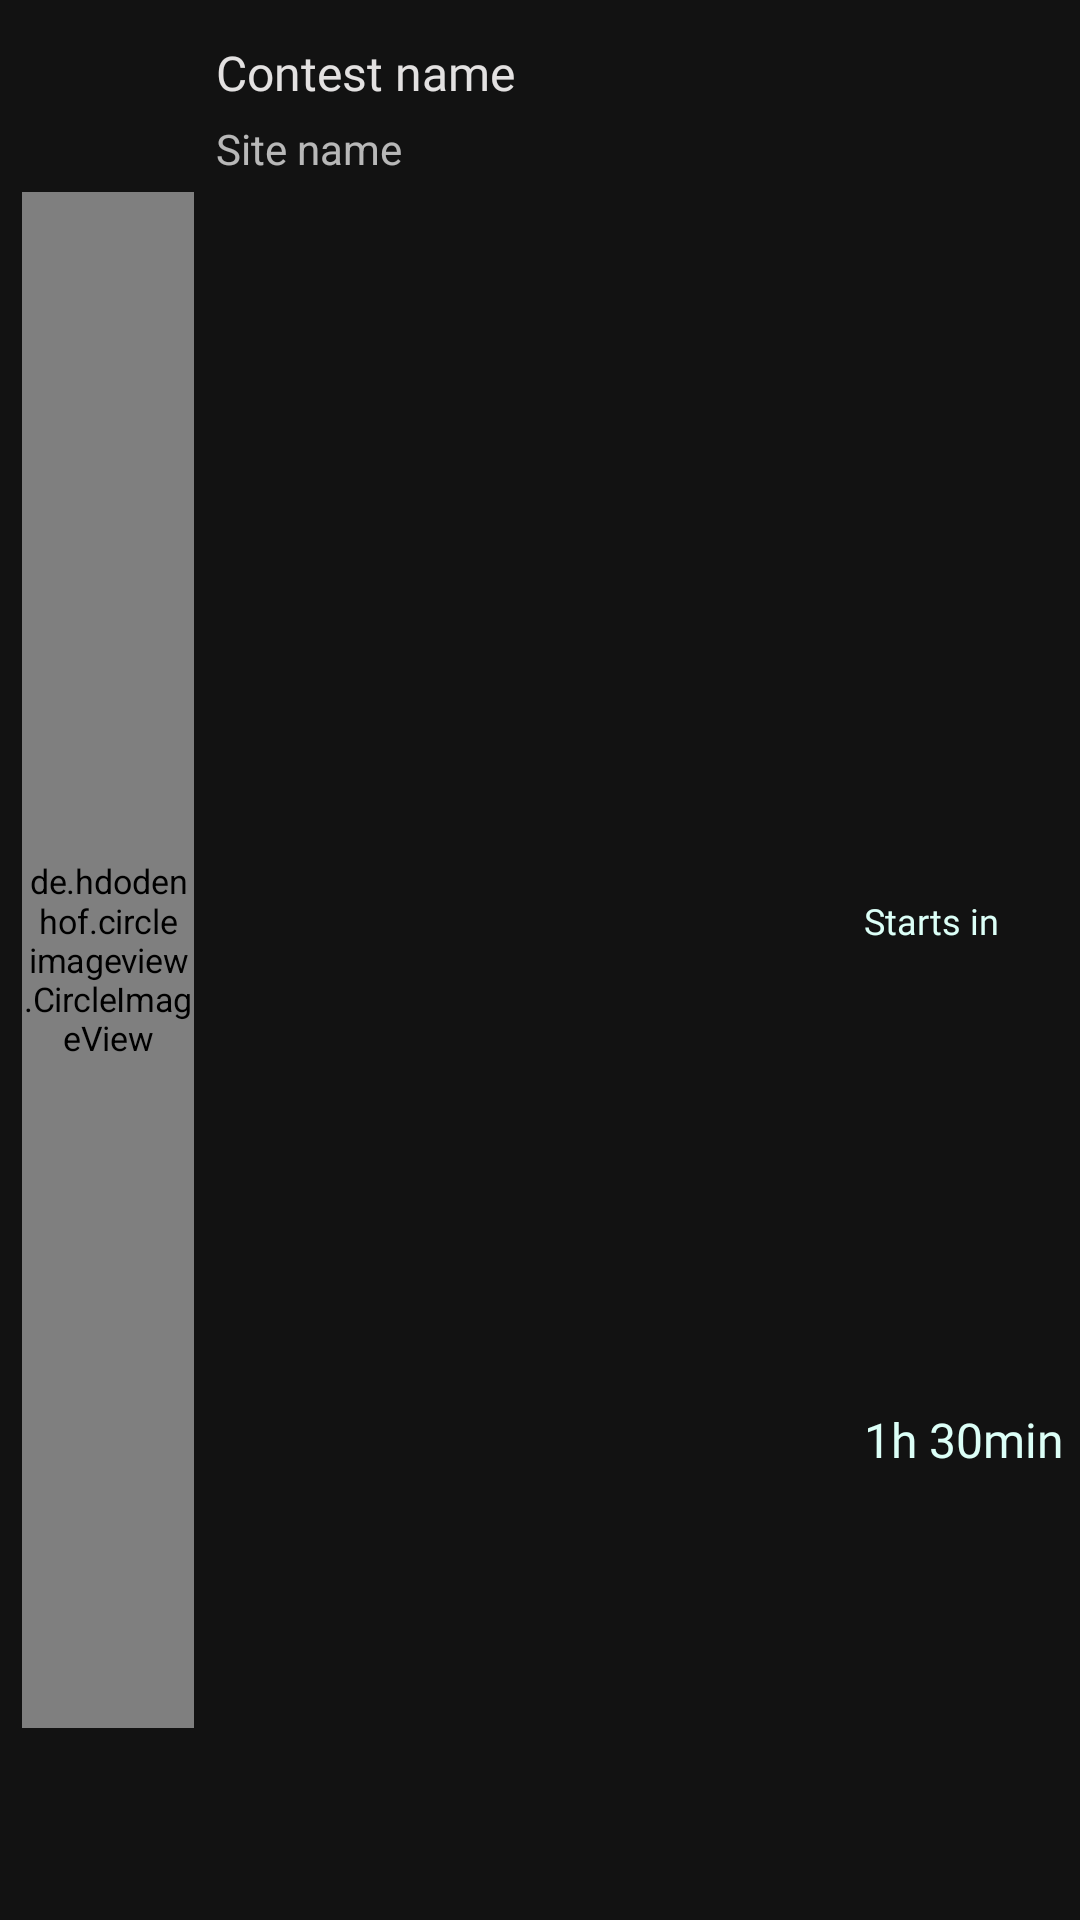

Reconstruct the res/layout file that produces this screen, plus the resources it refers to.
<!-- AndroidManifest.xml: application theme Theme.Grabio -->
<!-- res/layout/observe_list_item.xml -->
<?xml version="1.0" encoding="utf-8"?>
<androidx.appcompat.widget.LinearLayoutCompat xmlns:android="http://schemas.android.com/apk/res/android"
    xmlns:app="http://schemas.android.com/apk/res-auto"
    android:layout_width="match_parent"
    android:layout_height="wrap_content"
    android:orientation="horizontal"
    android:weightSum="10"
    android:layout_margin="5dp"
    >


    <de.hdodenhof.circleimageview.CircleImageView
        android:id="@+id/imageView"
        android:layout_width="0dp"
        android:layout_height="match_parent"
        android:layout_alignParentStart="true"
        android:layout_alignParentTop="true"
        android:layout_alignParentBottom="true"
        android:layout_toStartOf="@+id/folder_name"
        android:layout_weight="2"
        android:scaleX="0.8"
        android:scaleY="0.8"
        android:layout_gravity="center_vertical"
        android:src="@mipmap/grab_ico"
        app:layout_constraintBottom_toBottomOf="parent"
        app:layout_constraintEnd_toStartOf="@+id/folder_size"
        app:layout_constraintHorizontal_bias="0.551"
        app:layout_constraintStart_toStartOf="parent"
        app:layout_constraintTop_toTopOf="parent"
        app:layout_constraintVertical_bias="0.466" />

    <androidx.appcompat.widget.LinearLayoutCompat
        android:layout_width="0dp"
        android:layout_height="match_parent"
        android:orientation="vertical"
        android:layout_weight="6"
        >
    <TextView
        android:id="@+id/contest_name"
        android:layout_width="match_parent"
        android:layout_height="40dp"
        android:layout_alignParentTop="true"
        android:layout_toStartOf="@+id/open_folder"
        android:gravity="center_vertical|bottom"
        android:text="Contest name"
        android:paddingBottom="5dp"
        android:textColor="@color/better_white"
        android:textSize="16dp"
        android:fontFamily="@font/outfitmedium"
        app:layout_constraintBottom_toBottomOf="parent"
        app:layout_constraintEnd_toStartOf="@+id/open_folder"
        app:layout_constraintHorizontal_bias="0.058"
        app:layout_constraintStart_toEndOf="@+id/imageView"
        app:layout_constraintTop_toTopOf="parent"
        app:layout_constraintVertical_bias="0.233" />

    <TextView
        android:id="@+id/contest_site"
        android:layout_width="match_parent"
        android:layout_height="match_parent"
        android:layout_below="@+id/folder_name"
        android:layout_alignParentBottom="true"
        android:layout_toStartOf="@+id/open_folder"
        android:gravity="top"
        android:text="Site name"
        android:textSize="14dp"
        app:layout_constraintBottom_toBottomOf="parent"
        app:layout_constraintEnd_toStartOf="@+id/open_folder"
        app:layout_constraintHorizontal_bias="0.225"
        app:layout_constraintStart_toStartOf="parent"
        app:layout_constraintTop_toBottomOf="@+id/folder_name"
        app:layout_constraintVertical_bias="0.235" />

    </androidx.appcompat.widget.LinearLayoutCompat>

    <androidx.appcompat.widget.LinearLayoutCompat
        android:layout_width="0dp"
        android:layout_height="match_parent"
        android:layout_weight="2"
        android:orientation="vertical"
        android:weightSum="10"
        >
    <TextView
        android:id="@+id/startsINtv"
        android:layout_width="match_parent"
        android:gravity="center|start|bottom"
        android:layout_height="0dp"
        android:layout_weight="5"
        android:paddingBottom="5dp"
        android:layout_alignParentTop="true"
        android:layout_alignParentEnd="true"
        android:layout_alignParentBottom="true"
        android:textColor="@color/starts_in"
        android:text="Starts in "
        android:textSize="12dp"
        android:fontFamily="@font/outfitregular"
        app:layout_constraintBottom_toBottomOf="parent"
        app:layout_constraintEnd_toEndOf="parent"
        app:layout_constraintTop_toTopOf="parent" />


        <TextView
            android:id="@+id/timeLeft"
            android:layout_width="match_parent"
            android:layout_gravity="center_vertical"
            android:layout_height="0dp"
            android:layout_weight="5"
            android:layout_alignParentTop="true"
            android:layout_alignParentEnd="true"
            android:layout_alignParentBottom="true"
            android:gravity="center_vertical"
            android:textColor="@color/starts_in"
            android:text="1h 30min"
            android:textSize="16dp"
            android:fontFamily="@font/outfitmedium"
            app:layout_constraintBottom_toBottomOf="parent"
            app:layout_constraintEnd_toEndOf="parent"
            app:layout_constraintTop_toTopOf="parent" />


    </androidx.appcompat.widget.LinearLayoutCompat>


    </androidx.appcompat.widget.LinearLayoutCompat>
<!-- resources referenced by this layout -->
<resources>
  <color name="better_white">#E3E1E1</color>
  <color name="starts_in">#DCFFF7</color>
  <!-- mipmap grab_ico: png bitmap (mipmap-mdpi, 2110 bytes) -->
  <style name="Theme.Grabio" parent="Theme.MaterialComponents.NoActionBar">
          <item name="colorPrimary">@color/darkTheme_bg</item>
          <item name="colorPrimaryVariant">@color/darkTheme_bg</item>
          <item name="colorOnPrimary">@color/darkTheme_bg</item>
          
          <item name="colorSecondary">@color/darkTheme_bg</item>
          <item name="colorSecondaryVariant">@color/darkTheme_bg</item>
          <item name="colorOnSecondary">@color/black</item>
          
          <item name="android:statusBarColor">@color/main_bg_blue</item>
          <item name="android:navigationBarColor">@color/DarkBgGray</item>
          <item name="bottomSheetDialogTheme">@style/AppBottomSheetDialogTheme</item>
  
  
      </style>
  <color name="darkTheme_bg">#242222</color>
  <color name="black">#FF000000</color>
  <color name="main_bg_blue">#202020</color>
  <color name="DarkBgGray">#2B2B2B</color>
  <style name="AppBottomSheetDialogTheme" parent="Theme.Design.Light.BottomSheetDialog">
          <item name="bottomSheetStyle">@style/AppModalStyle</item>
      </style>
  <style name="AppModalStyle" parent="Widget.Design.BottomSheet.Modal">
          <item name="android:background">@drawable/curvedbggraybg</item>
      </style>
</resources>
